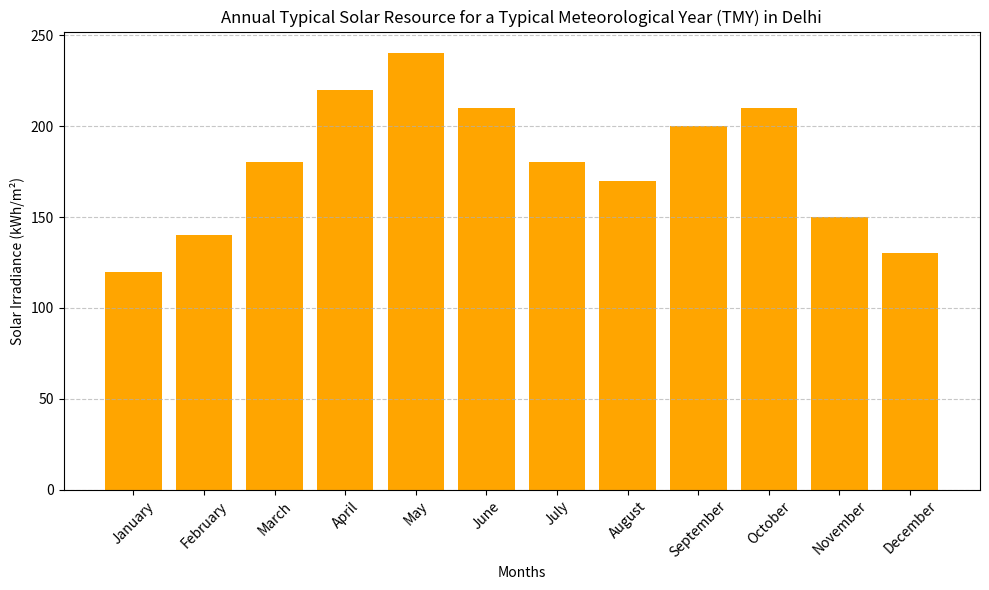

The matplotlib source for this figure:
import matplotlib.pyplot as plt
import numpy as np

# Sample data: average monthly solar irradiance in kWh/m² for a typical year in Delhi
months = [
    "January", "February", "March", "April", "May", "June",
    "July", "August", "September", "October", "November", "December"
]

# Typical solar irradiance data in kWh/m² (replace this with actual TMY data if available)
solar_irradiance = [
    120, 140, 180, 220, 240, 210,
    180, 170, 200, 210, 150, 130
]

# Create a bar graph
plt.figure(figsize=(10, 6))
plt.bar(months, solar_irradiance, color='orange')

# Add titles and labels
plt.title('Annual Typical Solar Resource for a Typical Meteorological Year (TMY) in Delhi')
plt.xlabel('Months')
plt.ylabel('Solar Irradiance (kWh/m²)')
plt.xticks(rotation=45)
plt.grid(axis='y', linestyle='--', alpha=0.7)

# Show the plot
plt.tight_layout()
plt.show()
